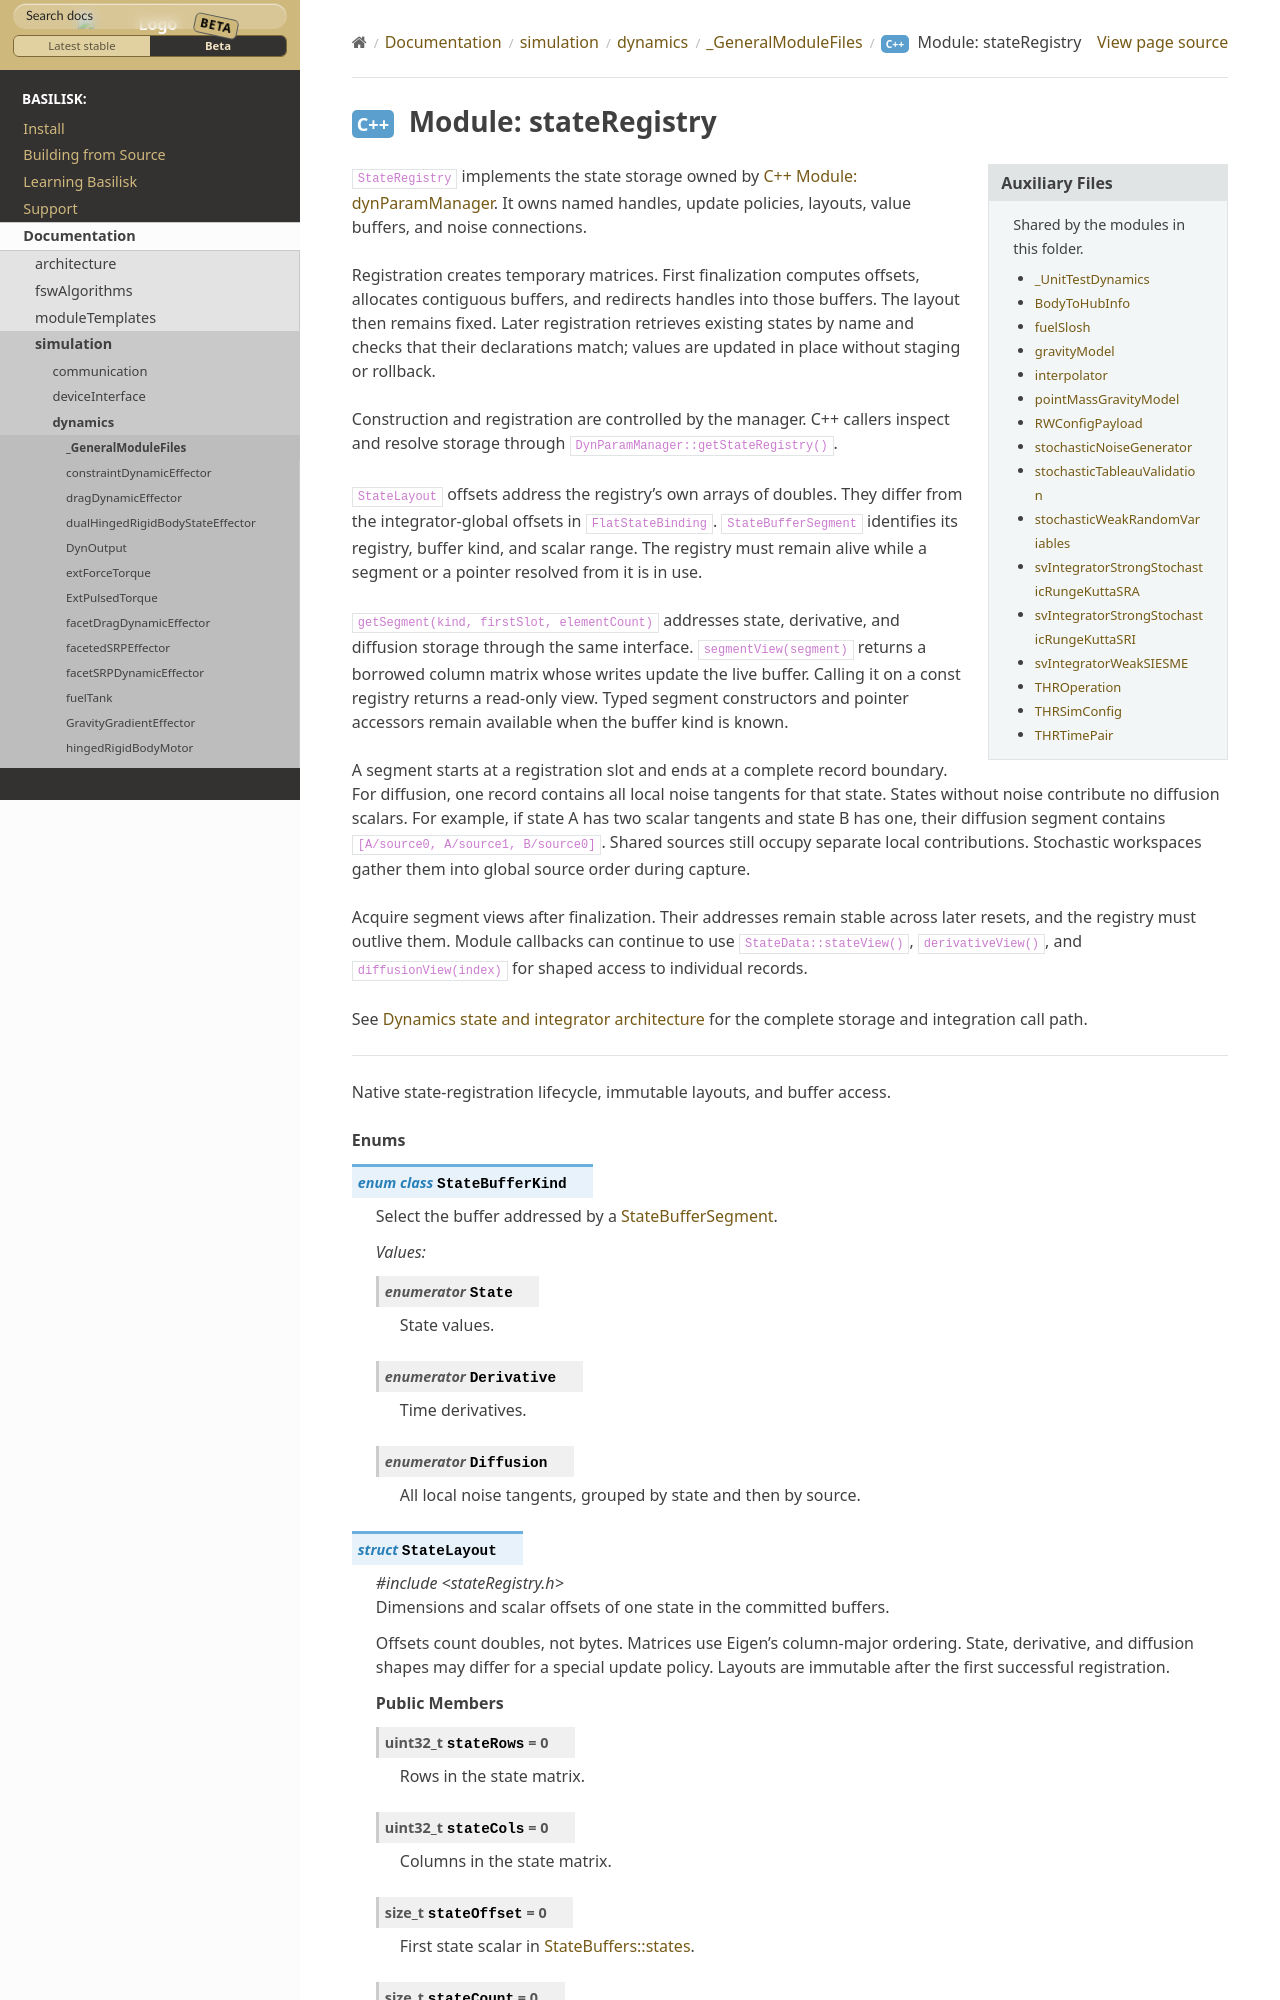

repository: AVSLab/basilisk · page: develop/Documentation/simulation/dynamics/_GeneralModuleFiles/stateRegistry.html · generator: sphinx

``StateRegistry`` implements the state storage owned by :ref:`dynParamManager`.
It owns named handles, update policies, layouts, value buffers, and noise connections.

Registration creates temporary matrices. First finalization computes offsets,
allocates contiguous buffers, and redirects handles into those buffers. The layout
then remains fixed. Later registration retrieves
